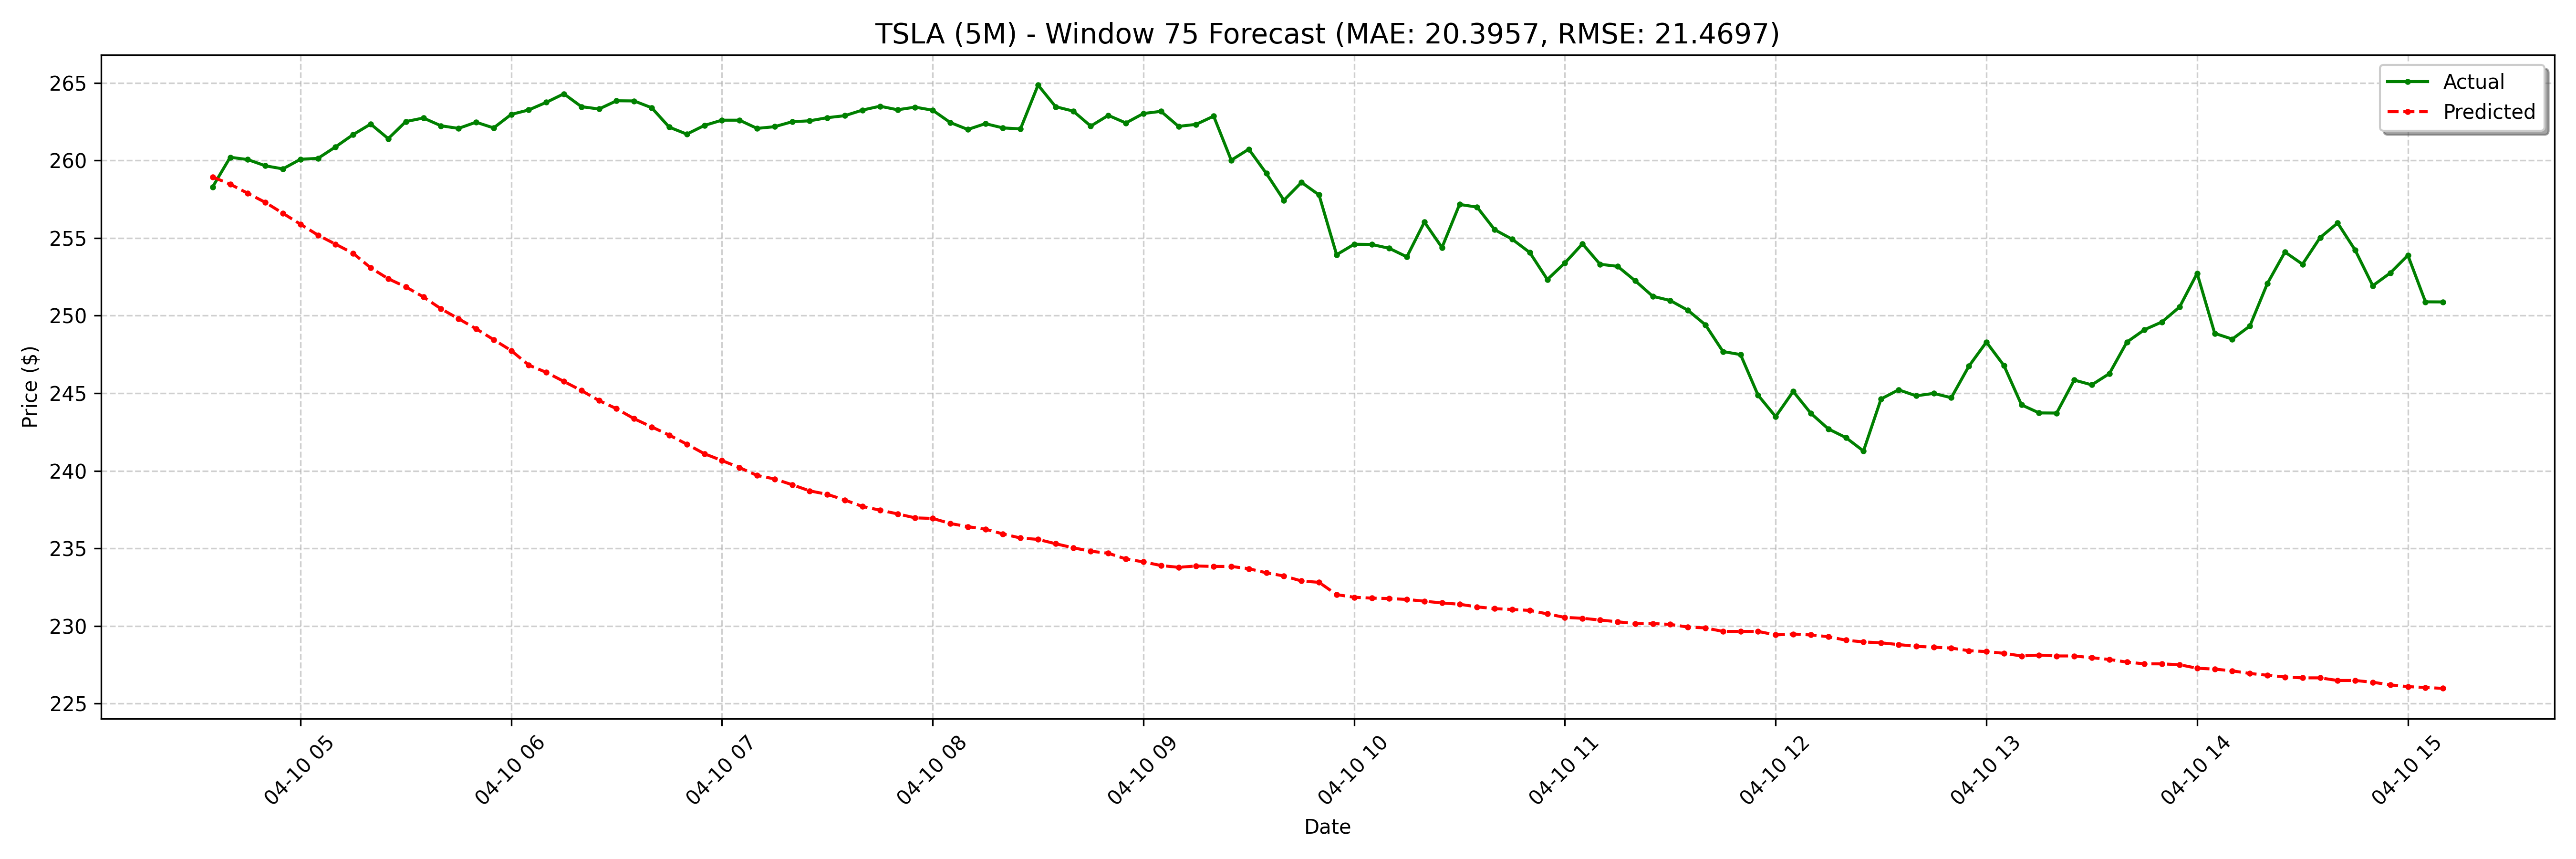

Source data for this figure (header and first rows):
date, actual, forecast
2025-04-10 04:35:00-04:00, 258.3, 258.9
2025-04-10 04:40:00-04:00, 260.2, 258.5
2025-04-10 04:45:00-04:00, 260.1, 257.9
2025-04-10 04:50:00-04:00, 259.7, 257.3
2025-04-10 04:55:00-04:00, 259.5, 256.6
2025-04-10 05:00:00-04:00, 260.1, 255.9
2025-04-10 05:05:00-04:00, 260.1, 255.2
2025-04-10 05:10:00-04:00, 260.9, 254.6
2025-04-10 05:15:00-04:00, 261.7, 254
2025-04-10 05:20:00-04:00, 262.4, 253.1
2025-04-10 05:25:00-04:00, 261.4, 252.4
2025-04-10 05:30:00-04:00, 262.5, 251.9
2025-04-10 05:35:00-04:00, 262.7, 251.2
2025-04-10 05:40:00-04:00, 262.2, 250.4
2025-04-10 05:45:00-04:00, 262.1, 249.8
2025-04-10 05:50:00-04:00, 262.5, 249.2
2025-04-10 05:55:00-04:00, 262.1, 248.5
2025-04-10 06:00:00-04:00, 263, 247.8
2025-04-10 06:05:00-04:00, 263.3, 246.8
2025-04-10 06:10:00-04:00, 263.8, 246.3
2025-04-10 06:15:00-04:00, 264.3, 245.8
2025-04-10 06:20:00-04:00, 263.5, 245.2
2025-04-10 06:25:00-04:00, 263.3, 244.5
2025-04-10 06:30:00-04:00, 263.9, 244
2025-04-10 06:35:00-04:00, 263.8, 243.4
2025-04-10 06:40:00-04:00, 263.4, 242.8
2025-04-10 06:45:00-04:00, 262.1, 242.3
2025-04-10 06:50:00-04:00, 261.7, 241.7
2025-04-10 06:55:00-04:00, 262.3, 241.1
2025-04-10 07:00:00-04:00, 262.6, 240.7
2025-04-10 07:05:00-04:00, 262.6, 240.2
2025-04-10 07:10:00-04:00, 262.1, 239.7
2025-04-10 07:15:00-04:00, 262.2, 239.5
2025-04-10 07:20:00-04:00, 262.5, 239.1
2025-04-10 07:25:00-04:00, 262.6, 238.7
2025-04-10 07:30:00-04:00, 262.8, 238.5
2025-04-10 07:35:00-04:00, 262.9, 238.1
2025-04-10 07:40:00-04:00, 263.2, 237.7
2025-04-10 07:45:00-04:00, 263.5, 237.5
2025-04-10 07:50:00-04:00, 263.3, 237.2
2025-04-10 07:55:00-04:00, 263.4, 237
2025-04-10 08:00:00-04:00, 263.2, 236.9
2025-04-10 08:05:00-04:00, 262.4, 236.6
2025-04-10 08:10:00-04:00, 262.0, 236.4
2025-04-10 08:15:00-04:00, 262.4, 236.2
2025-04-10 08:20:00-04:00, 262.1, 235.9
2025-04-10 08:25:00-04:00, 262, 235.7
2025-04-10 08:30:00-04:00, 264.9, 235.6
2025-04-10 08:35:00-04:00, 263.5, 235.3
2025-04-10 08:40:00-04:00, 263.2, 235
2025-04-10 08:45:00-04:00, 262.2, 234.8
2025-04-10 08:50:00-04:00, 262.9, 234.7
2025-04-10 08:55:00-04:00, 262.4, 234.3
2025-04-10 09:00:00-04:00, 263, 234.1
2025-04-10 09:05:00-04:00, 263.2, 233.9
2025-04-10 09:10:00-04:00, 262.2, 233.8
2025-04-10 09:15:00-04:00, 262.3, 233.9
2025-04-10 09:20:00-04:00, 262.9, 233.8
2025-04-10 09:25:00-04:00, 260, 233.8
2025-04-10 09:30:00-04:00, 260.7, 233.7
... 68 more rows
